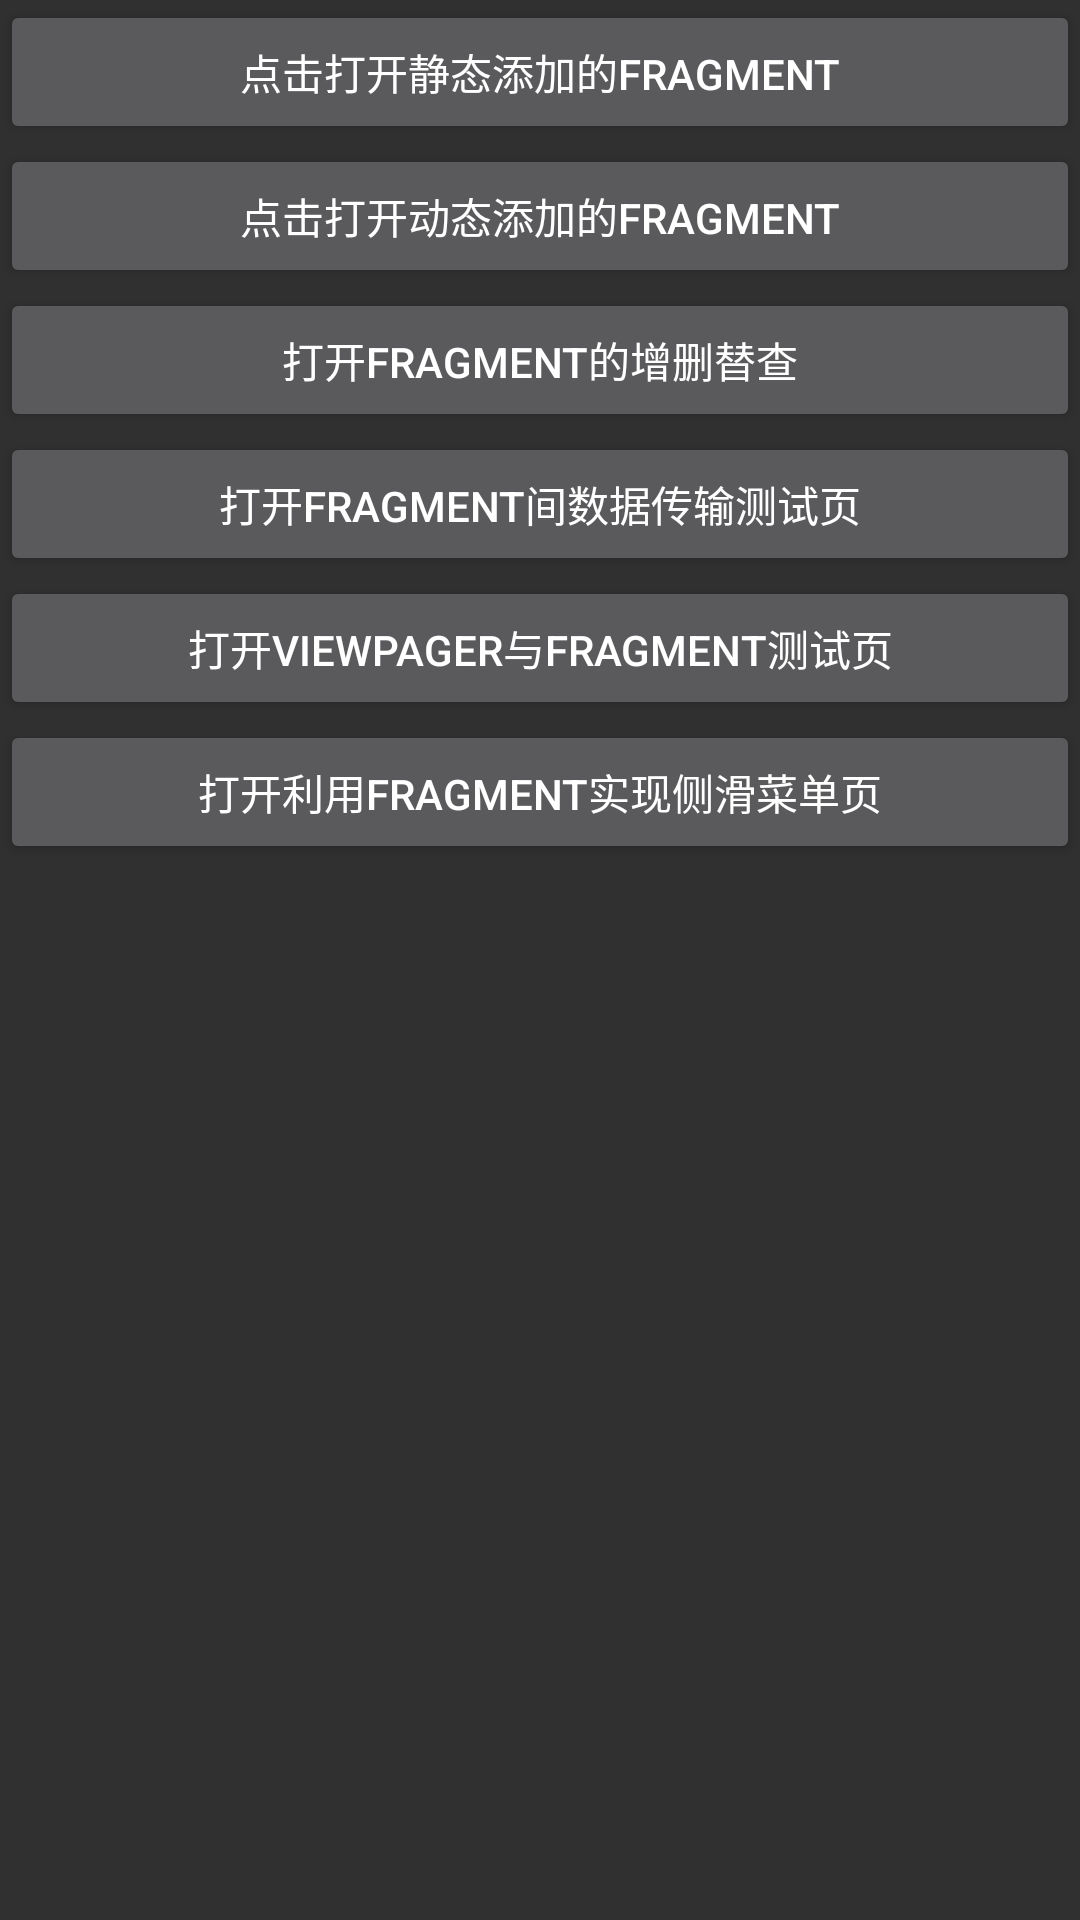

This screen was rendered from an Android layout file. Write that file and the resources it references.
<!-- AndroidManifest.xml: application theme MyNoActionBar -->
<!-- res/layout/activity_main.xml -->
<?xml version="1.0" encoding="utf-8"?>
<LinearLayout xmlns:android="http://schemas.android.com/apk/res/android"
    xmlns:app="http://schemas.android.com/apk/res-auto"
    xmlns:tools="http://schemas.android.com/tools"
    android:layout_width="match_parent"
    android:layout_height="match_parent"
    android:orientation="vertical"
    tools:context=".MainActivity">
    <Button
        android:layout_width="match_parent"
        android:layout_height="wrap_content"
        android:onClick="toStartStaticFragment"
        android:text="点击打开静态添加的Fragment"
        ></Button>

    <Button
        android:layout_width="match_parent"
        android:layout_height="wrap_content"
        android:onClick="toStartDynamicFragment"
        android:text="点击打开动态添加的Fragment"
        ></Button>
    <Button
        android:layout_width="match_parent"
        android:layout_height="wrap_content"
        android:onClick="toStartModifyFragment"
        android:text="打开Fragment的增删替查"
        ></Button>
        <Button
        android:layout_width="match_parent"
        android:layout_height="wrap_content"
        android:onClick="toStartDatapassFragment"
        android:text="打开Fragment间数据传输测试页"
        ></Button>
    <Button
        android:layout_width="match_parent"
        android:layout_height="wrap_content"
        android:onClick="toStartViewPagerAndFragment"
        android:text="打开ViewPager与Fragment测试页"
        ></Button>
    <Button
        android:layout_width="match_parent"
        android:layout_height="wrap_content"
        android:onClick="toStartLastPager"
        android:text="打开利用Fragment实现侧滑菜单页"
        ></Button>

</LinearLayout>
<!-- resources referenced by this layout -->
<resources>
  <style name="MyNoActionBar" parent="Theme.Design">
          <item name="windowActionBar">false</item>
          <item name="windowNoTitle">true</item>
  
      </style>
</resources>
